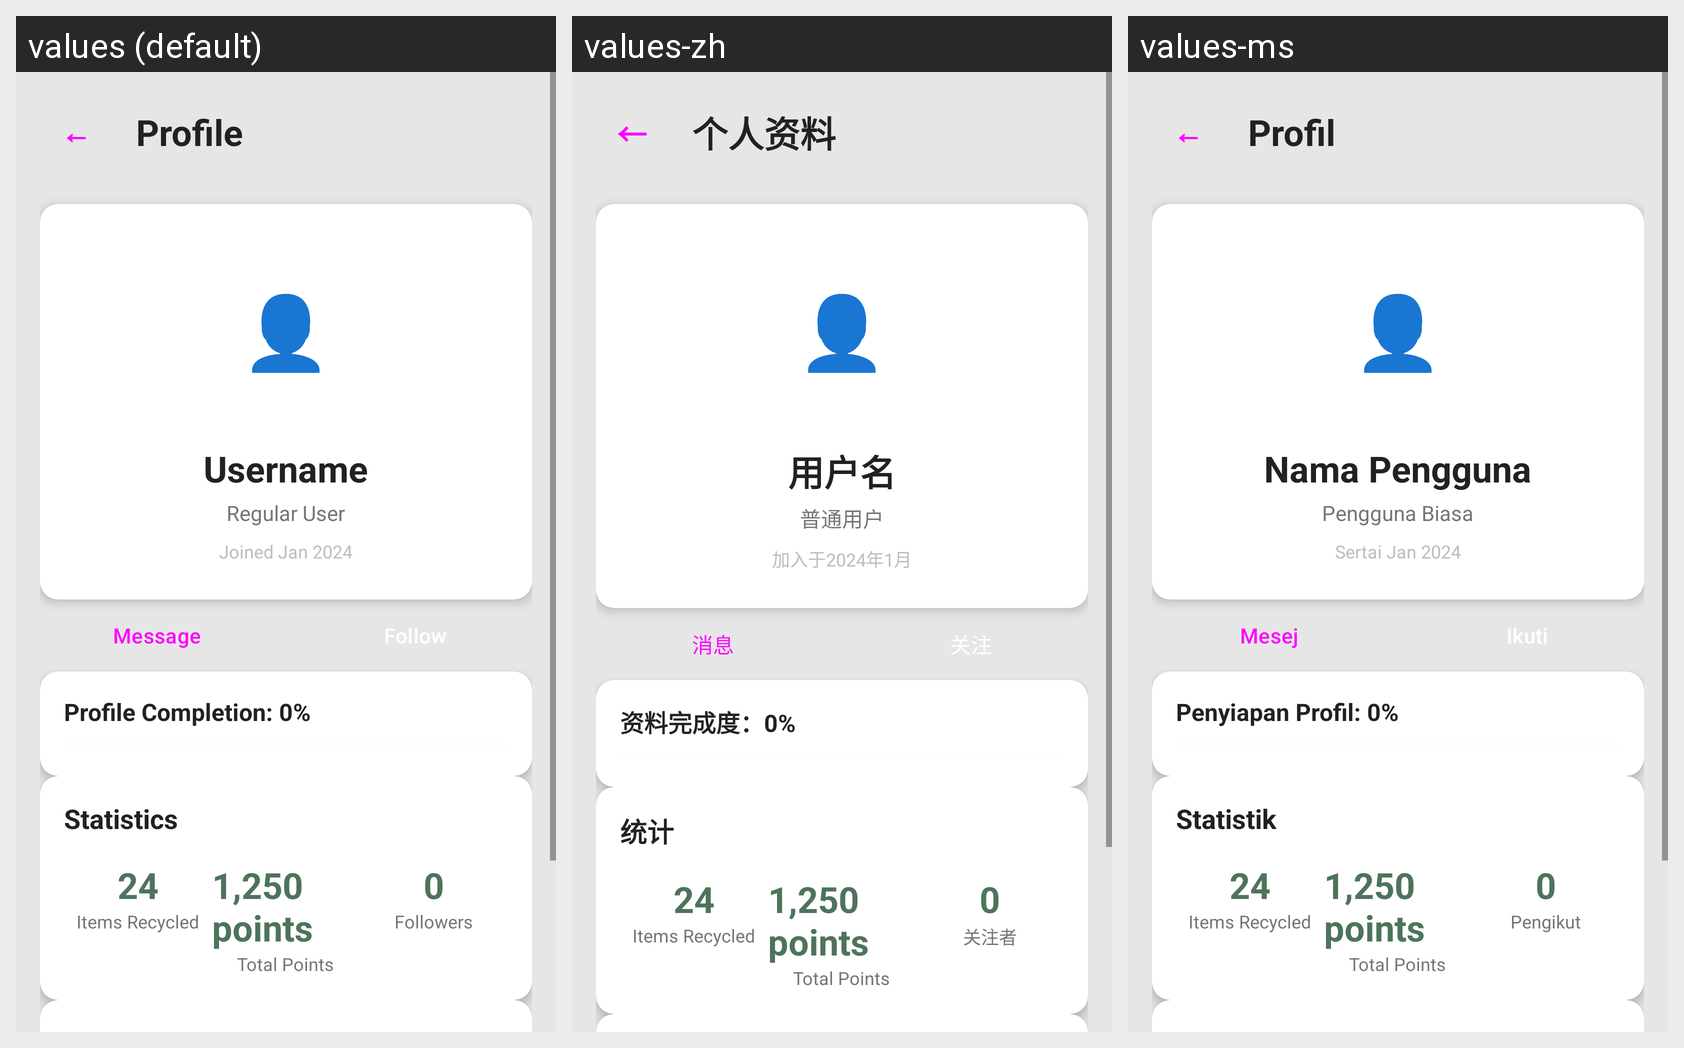

The same Android screen rendered under several of its app's locales, left to right. List the strings drawn on it with the default value and each locale's translation.
Android screen res/layout/activity_user_profile_view.xml rendered under 3 locales, left to right: values (default), values-zh, values-ms. Device: Nexus 5 (rendered at 1080×1920; each locale shown at half size, 540×960, under a caption strip naming it); theme Theme.EcoSort.
Strings drawn on this screen, with the default value and each locale's value (text and hints the layout hard-codes, and strings that could not be matched under every locale, appear in the picture but are not listed):

profile
  values: Profile
  values-zh: 个人资料
  values-ms: Profil

username
  values: Username
  values-zh: 用户名
  values-ms: Nama Pengguna

regular_user
  values: Regular User
  values-zh: 普通用户
  values-ms: Pengguna Biasa

joined_date
  values: Joined Jan 2024
  values-zh: 加入于2024年1月
  values-ms: Sertai Jan 2024

message
  values: Message
  values-zh: 消息
  values-ms: Mesej

profile_completion_percent
  values: Profile Completion: 0%
  values-zh: 资料完成度：0%
  values-ms: Penyiapan Profil: 0%

statistics
  values: Statistics
  values-zh: 统计
  values-ms: Statistik

followers
  values: Followers
  values-zh: 关注者
  values-ms: Pengikut
